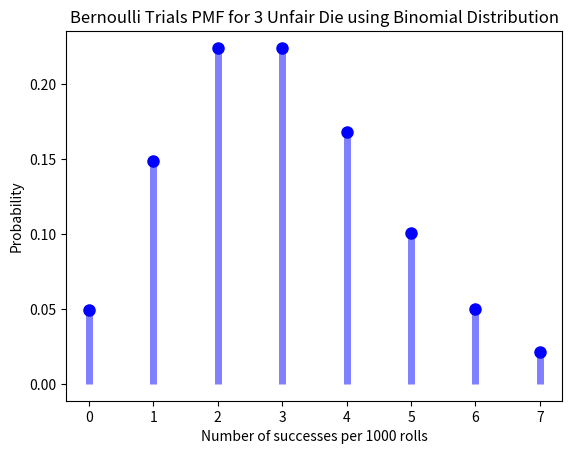

This figure's Python source:
import numpy as np
import scipy.stats as sc
import matplotlib.pyplot as plt


def main():
    p = [0.2, 0.1, 0.15, 0.3, 0.2, 0.05]
    N = 10000
    n = 1000


    fig, ax = plt.subplots(1, 1)
    mean, var, skew, kurt = sc.binom.stats(n, .003, moments='mvsk')
    x = np.arange(sc.binom.ppf(0.01, n, .003),
                  sc.binom.ppf(0.99, n, .003))
    ax.plot(x, sc.binom.pmf(x, n, .003), 'bo', ms=8, label='binom pmf')
    ax.vlines(x, 0, sc.binom.pmf(x, n, .003), colors='b', lw=5, alpha=0.5)
    plt.title('Bernoulli Trials PMF for 3 Unfair Die using Binomial Distribution')
    plt.xlabel('Number of successes per 1000 rolls')
    plt.ylabel('Probability')

    plt.show()

    print()

main()
